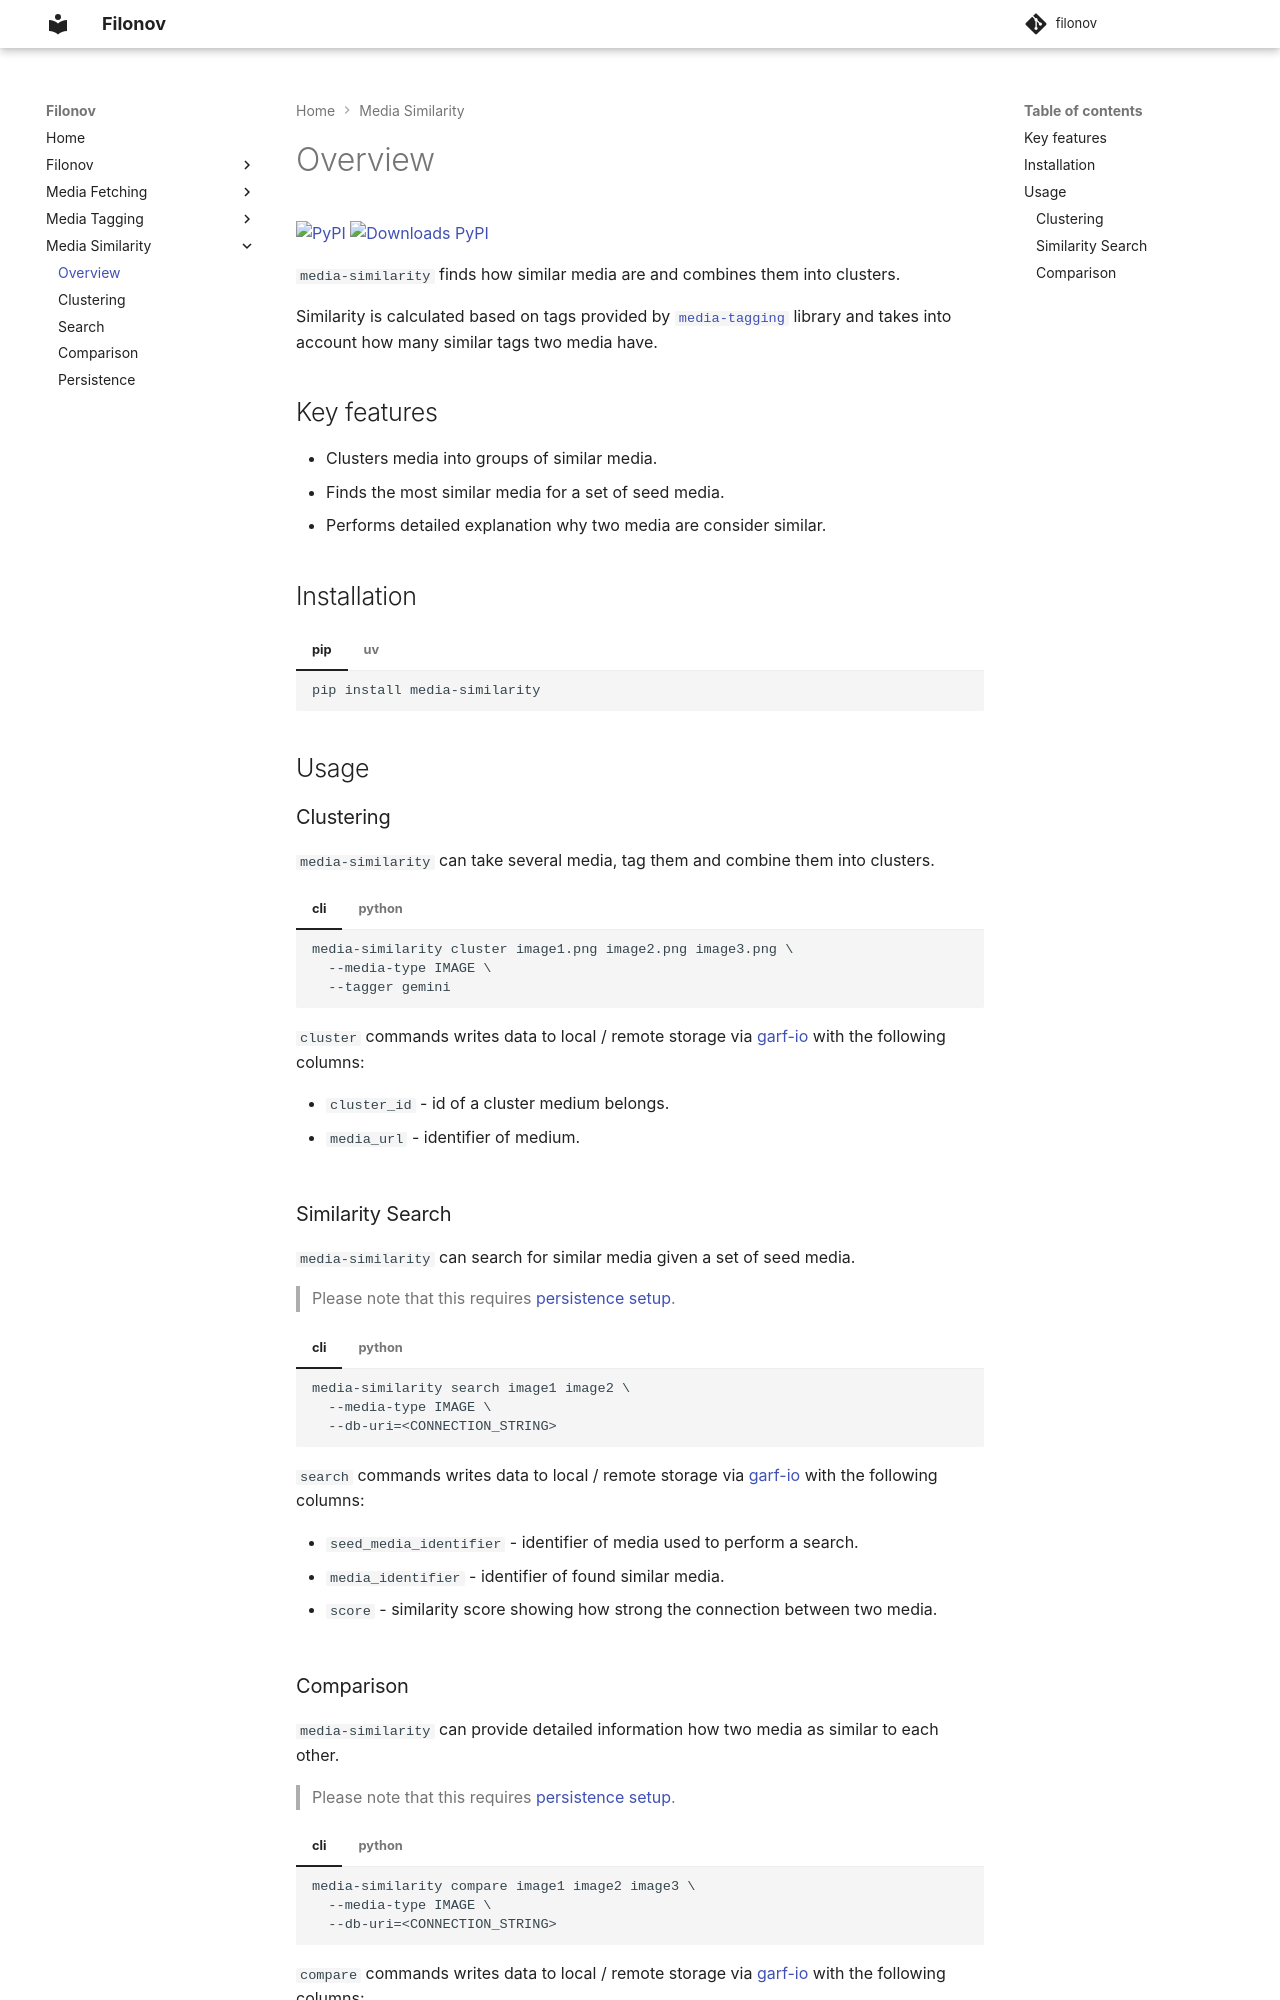

repository: google/filonov · page: similarity/overview/index.html · generator: mkdocs

[![PyPI](https://img.shields.io/pypi/v/media-similarity?logo=pypi&logoColor=white&style=flat-square)](https://pypi.org/project/media-similarity)
[![Downloads PyPI](https://img.shields.io/pypi/dw/media-similarity?logo=pypi)](https://pypi.org/project/media-similarity/)

`media-similarity` finds how similar media are and combines them into clusters.

Similarity is calculated based on tags provided by [`media-tagging`](../tagging/overview.md) library and takes into
account how many similar tags two media have.

## Key features

* Clusters media into groups of similar media.
* Finds the most similar media for a set of seed media.
* Performs detailed explanation why two media are consider similar.


## Installation


/// tab | pip
```bash
pip install media-similarity
```
///

/// tab | uv
```bash
uv add media-similarity
```
///

## Usage

### Clustering

`media-similarity` can take several media, tag them and combine them into clusters.

/// tab | cli
```
media-similarity cluster image1.png image2.png image3.png \
  --media-type IMAGE \
  --tagger gemini
```

`cluster` commands writes data to local / remote storage via [garf-io](https://google.github.io/garf/usage/writers/) with the following columns:

* `cluster_id` - id of a cluster medium belongs.
* `media_url` - identifier of medium.
///

/// tab | python

```python
from media_similarity import MediaClusteringRequest, MediaSimilarityService

service = MediaSimilarityService()

request = MediaClusteringRequest(
  media_paths=[
    'image1.png',
    'image2.png',
    'image3.png',
    ],
    media_type='IMAGE',
    tagger_type='gemini',
)

clusters = service.cluster_media(request)
```

`cluster_media` returns `ClusteringResults` object which contains the following properties:

* `clusters` - mapping between medium and its assigned cluster id.
* `adaptive_threshold` - threshold used to identify whether two media belong to the same cluster.
* `graph_info` -  stores information on each medium and its relationship to other media.


`ClusteringResults` can be written to local / remote storage via [garf-io](https://google.github.io/garf/usage/writers/) with `to_garf_report` method with the following columns:

* `cluster_id` - id of a cluster medium belongs.
* `media_url` - identifier of medium.
///

### Similarity Search

`media-similarity` can search for similar media given a set of seed media.

> Please note that this requires [persistence setup](persistence.md).



/// tab | cli
```
media-similarity search image1 image2 \
  --media-type IMAGE \
  --db-uri=<CONNECTION_STRING>
```

`search` commands writes data to local / remote storage via [garf-io](https://google.github.io/garf/usage/writers/) with the following columns:

* `seed_media_identifier` - identifier of media used to perform a search.
* `media_identifier` - identifier of found similar media.
* `score` - similarity score showing how strong the connection between two media.
///

/// tab | python

```python
from media_similarity import MediaSimilaritySearchRequest, MediaSimilarityService

service = MediaSimilarityService.from_connecting_string(
  'sqlite:///tagging_results.db'
)

request = MediaSimilaritySearchRequest(
  media_paths=[
    'image3.png',
    ],
    media_type='IMAGE',
    n_results=1,
)

similar_media = service.find_similar_media(request)
```

`find_similar_media` returns list of `SimilaritySearchResults` objects each containing the following properties:

* `seed_media_identifier` - identifier of media used to perform a search.
* `results` - identifiers of the most similar media with their similarity scores.


`SimilaritySearchResults` can be written to local / remote storage via [garf-io](https://google.github.io/garf/usage/writers/) with `to_garf_report` method with the following columns:

* `cluster_id` - id of a cluster medium belongs.
* `media_url` - identifier of medium.
///
